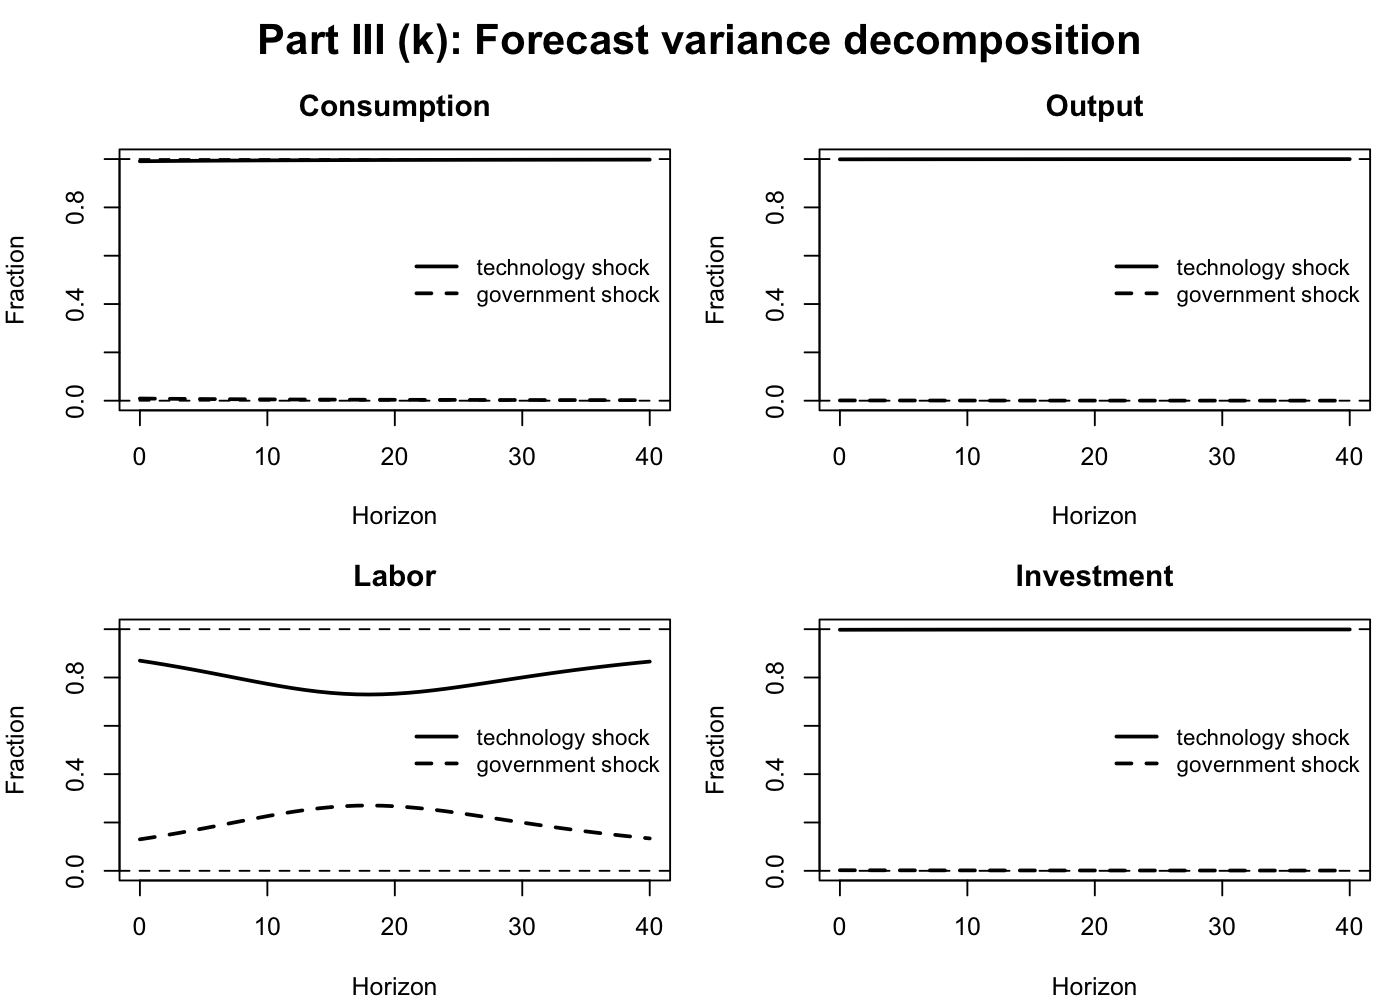

The file beside this chart, header and first rows:
h, C_tech, C_gov, Y_tech, Y_gov, L_tech, L_gov, I_tech, I_gov
0, 0.991, 0.00904, 0.9989, 0.001117, 0.8697, 0.1303, 0.9976, 0.00241
1, 0.9915, 0.008523, 0.999, 0.001048, 0.8615, 0.1385, 0.9977, 0.002328
2, 0.9919, 0.008052, 0.999, 0.0009849, 0.8529, 0.1471, 0.9978, 0.00225
3, 0.9924, 0.007621, 0.9991, 0.0009269, 0.8438, 0.1562, 0.9978, 0.002176
4, 0.9928, 0.007227, 0.9991, 0.0008737, 0.8343, 0.1657, 0.9979, 0.002107
5, 0.9931, 0.006866, 0.9992, 0.0008248, 0.8244, 0.1756, 0.998, 0.002042
6, 0.9935, 0.006533, 0.9992, 0.00078, 0.8143, 0.1857, 0.998, 0.001981
7, 0.9938, 0.006226, 0.9993, 0.0007387, 0.804, 0.196, 0.9981, 0.001923
8, 0.9941, 0.005943, 0.9993, 0.0007008, 0.7937, 0.2063, 0.9981, 0.001868
9, 0.9943, 0.005681, 0.9993, 0.0006658, 0.7836, 0.2164, 0.9982, 0.001817
10, 0.9946, 0.005438, 0.9994, 0.0006336, 0.7737, 0.2263, 0.9982, 0.001769
11, 0.9948, 0.005212, 0.9994, 0.0006038, 0.7644, 0.2356, 0.9983, 0.001724
12, 0.995, 0.005003, 0.9994, 0.0005764, 0.7558, 0.2442, 0.9983, 0.001681
13, 0.9952, 0.004807, 0.9994, 0.000551, 0.7481, 0.2519, 0.9984, 0.001641
14, 0.9954, 0.004625, 0.9995, 0.0005275, 0.7416, 0.2584, 0.9984, 0.001603
15, 0.9955, 0.004455, 0.9995, 0.0005058, 0.7363, 0.2637, 0.9984, 0.001568
16, 0.9957, 0.004295, 0.9995, 0.0004857, 0.7326, 0.2674, 0.9985, 0.001534
17, 0.9959, 0.004146, 0.9995, 0.000467, 0.7303, 0.2697, 0.9985, 0.001503
18, 0.996, 0.004006, 0.9996, 0.0004497, 0.7296, 0.2704, 0.9985, 0.001474
19, 0.9961, 0.003875, 0.9996, 0.0004336, 0.7305, 0.2695, 0.9986, 0.001446
20, 0.9962, 0.003751, 0.9996, 0.0004186, 0.7328, 0.2672, 0.9986, 0.00142
21, 0.9964, 0.003635, 0.9996, 0.0004046, 0.7364, 0.2636, 0.9986, 0.001395
22, 0.9965, 0.003526, 0.9996, 0.0003916, 0.7412, 0.2588, 0.9986, 0.001372
23, 0.9966, 0.003422, 0.9996, 0.0003795, 0.7469, 0.2531, 0.9986, 0.001351
24, 0.9967, 0.003325, 0.9996, 0.0003682, 0.7535, 0.2465, 0.9987, 0.00133
25, 0.9968, 0.003233, 0.9996, 0.0003577, 0.7607, 0.2393, 0.9987, 0.001311
26, 0.9969, 0.003146, 0.9997, 0.0003478, 0.7683, 0.2317, 0.9987, 0.001293
27, 0.9969, 0.003063, 0.9997, 0.0003386, 0.7762, 0.2238, 0.9987, 0.001276
28, 0.997, 0.002985, 0.9997, 0.0003299, 0.7842, 0.2158, 0.9987, 0.001261
29, 0.9971, 0.002911, 0.9997, 0.0003218, 0.7923, 0.2077, 0.9988, 0.001246
30, 0.9972, 0.002841, 0.9997, 0.0003142, 0.8003, 0.1997, 0.9988, 0.001231
31, 0.9972, 0.002775, 0.9997, 0.0003071, 0.8081, 0.1919, 0.9988, 0.001218
32, 0.9973, 0.002711, 0.9997, 0.0003004, 0.8157, 0.1843, 0.9988, 0.001206
33, 0.9973, 0.002651, 0.9997, 0.000294, 0.8231, 0.1769, 0.9988, 0.001194
34, 0.9974, 0.002594, 0.9997, 0.0002881, 0.8301, 0.1699, 0.9988, 0.001183
35, 0.9975, 0.002539, 0.9997, 0.0002825, 0.8369, 0.1631, 0.9988, 0.001173
36, 0.9975, 0.002487, 0.9997, 0.0002772, 0.8433, 0.1567, 0.9988, 0.001163
37, 0.9976, 0.002438, 0.9997, 0.0002722, 0.8495, 0.1505, 0.9988, 0.001153
38, 0.9976, 0.002391, 0.9997, 0.0002675, 0.8553, 0.1447, 0.9989, 0.001145
39, 0.9977, 0.002346, 0.9997, 0.0002631, 0.8608, 0.1392, 0.9989, 0.001136
40, 0.9977, 0.002303, 0.9997, 0.0002589, 0.866, 0.134, 0.9989, 0.001129
